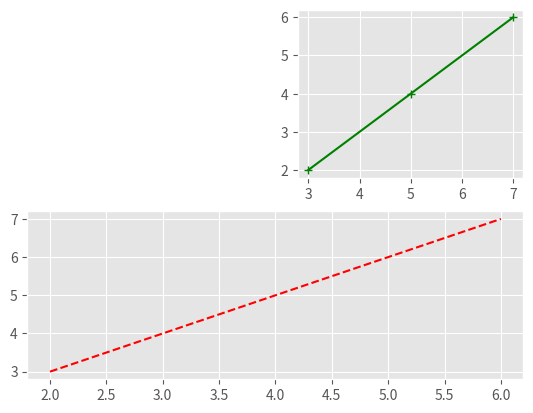
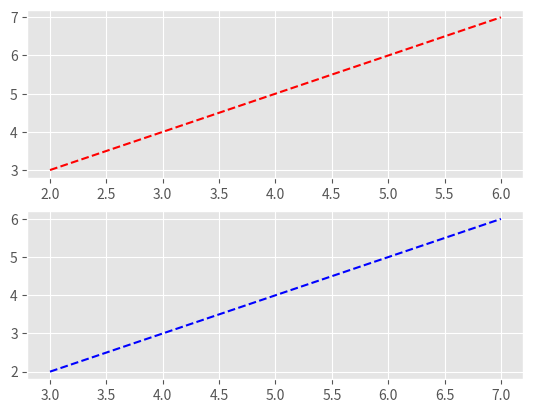
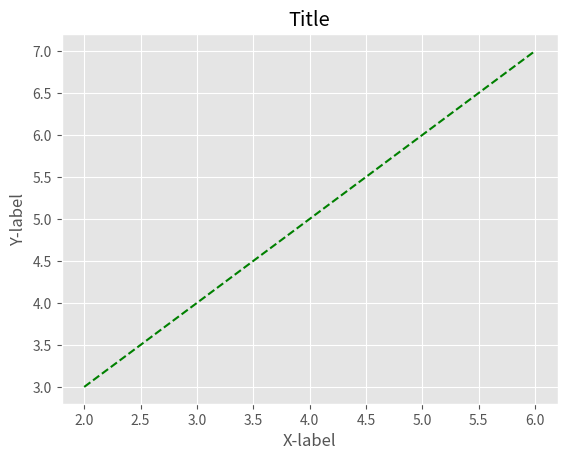
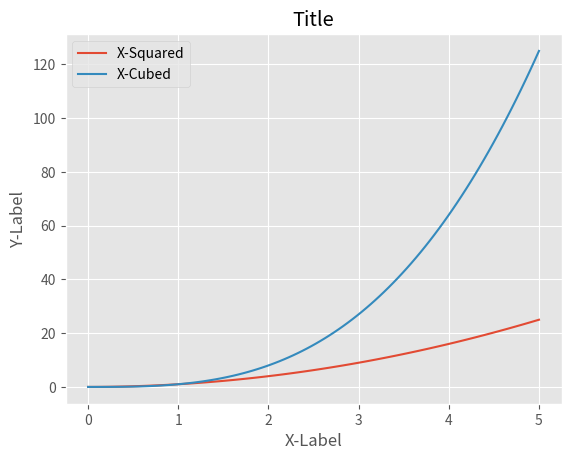
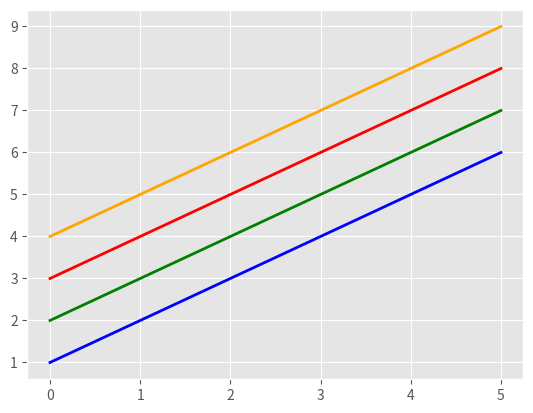

These figures' Python source, in order:
print("Put me down gave me the runaround now just look at what you've done.")








from matplotlib import style 

style.use ('ggplot')

x = [2 , 4 , 6]
y = [3 , 5 , 7]

x2 = [1 , 3 , 7]
y2 = [10 , 12 , 14]











from matplotlib import pylab 
from matplotlib import pyplot as plt

pylab.subplot(2 , 1 , 2)
pylab.plot(x , y , 'r--')

pylab.subplot(2 , 2 , 2)
pylab.plot(y , x , 'g+-')

pylab.show()












pylab.subplot(2 , 1 , 1)
pylab.plot(x , y , 'r--')

pylab.subplot(2 , 1 , 2)
pylab.plot(y , x , 'b--')

pylab.show()









fig , axes = plt.subplots()

axes.plot(x , y , 'g--')
axes.set_xlabel('X-label')
axes.set_ylabel('Y-label')
axes.set_title('Title')

plt.show()













import matplotlib.pyplot as plt
import numpy as np

# 1. Define your data
x = np.linspace(0, 5, 100)

# 2. Create the figure and axes first
fig, axes = plt.subplots()

# 3. Set labels and title
axes.set_xlabel('X-Label')
axes.set_ylabel('Y-Label')
axes.set_title('Title')

# 4. Plot data with labels
axes.plot(x, x ** 2, label='X-Squared')
axes.plot(x, x ** 3, label='X-Cubed')

# 5. Call legend() with parentheses to render it
axes.legend()

plt.show()















#In matplotlib we can set other properties such as line colour, transparency and more.
fig ,  axes = plt.subplots(dpi = 200)
axes.plot(x , x + 1 , color = 'blue' , linewidth = 2)
axes.plot(x , x + 2 , color = 'green' , linewidth = 2)
axes.plot(x , x + 3 , color = 'red' , linewidth = 2)
axes.plot(x , x + 4 , color = 'orange' , linewidth = 2)


plt.show()
